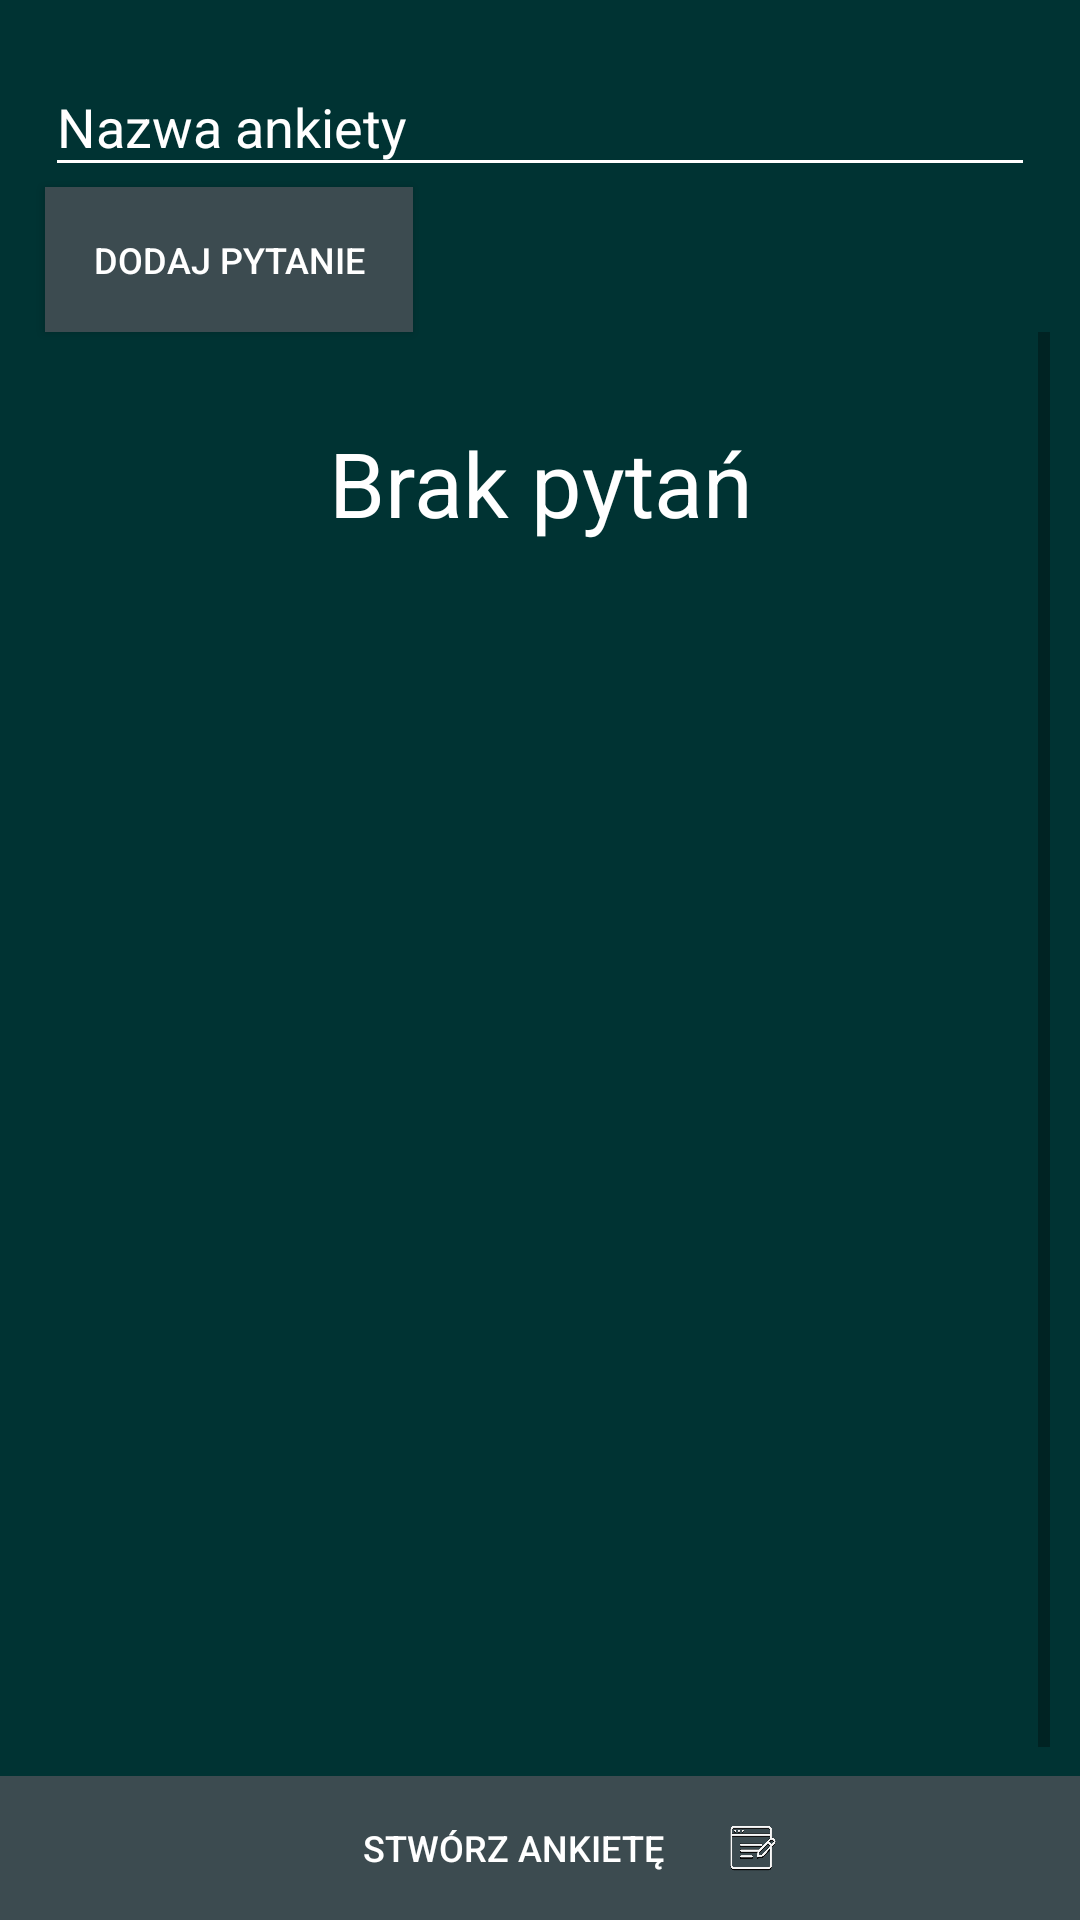

Produce the Android XML layout that renders to this screen, including the resource entries it uses.
<!-- AndroidManifest.xml: application theme AppTheme -->
<!-- res/layout/fragment_createsurvey_layout.xml -->
<?xml version="1.0" encoding="utf-8"?>
<RelativeLayout xmlns:android="http://schemas.android.com/apk/res/android"
    xmlns:app="http://schemas.android.com/apk/res-auto"
    xmlns:tools="http://schemas.android.com/tools"
    android:layout_width="match_parent"
    android:layout_height="match_parent"
    android:background="#003333"
    android:orientation="vertical">


    <com.google.android.material.textfield.TextInputLayout
        android:id="@+id/textInputlay"
        android:layout_width="match_parent"
        android:layout_height="wrap_content"
        android:layout_marginTop="10dp"
        android:theme="@style/EditTextHint">

        <EditText
            android:id="@+id/edTextSurveyName"
            android:layout_width="match_parent"
            android:layout_height="wrap_content"
            android:layout_marginLeft="15dp"
            android:layout_marginRight="15dp"
            android:hint="@string/strSurveyName"
            android:inputType="textEmailAddress"
            android:textColor="@color/BackgroundtWhiteColor" />
    </com.google.android.material.textfield.TextInputLayout>


    <Button
        android:id="@+id/btnAddQuestion"
        android:layout_width="wrap_content"
        android:layout_height="wrap_content"
        android:layout_below="@+id/textInputlay"
        android:layout_marginLeft="15dp"
        android:background="#3C4B50"
        android:drawableLeft="@drawable/icon_add_size"
        android:drawablePadding="10dip"
        android:padding="16dp"
        android:paddingLeft="30dip"
        android:paddingRight="26dip"
        android:singleLine="true"
        android:text="@string/addQuestion"
        android:textColor="#ffffff"
        android:textSize="12sp" />

    
    <ScrollView
        android:id="@+id/scrolViewQuestion"
        android:layout_width="match_parent"
        android:layout_height="match_parent"
        android:layout_above="@+id/layA"
        android:layout_below="@+id/btnAddQuestion"
        android:layout_marginLeft="10dp"
        android:layout_marginRight="10dp"
        android:fillViewport="true"
        android:orientation="vertical">

        <LinearLayout
            android:id="@+id/linlayInScroll"
            android:layout_width="match_parent"
            android:layout_height="wrap_content"
            android:layout_marginTop="10dp"
            android:orientation="vertical">

            <TextView
                android:id="@+id/noQuest"
                android:layout_width="match_parent"
                android:layout_height="wrap_content"
                android:layout_marginTop="20dp"
                android:gravity="center"
                android:text="@string/strNoQuestions"
              android:textColor="@color/BackgroundtWhiteColor"
                android:textSize="30sp"></TextView>

        </LinearLayout>
    </ScrollView>


    <LinearLayout
        android:id="@+id/layA"
        android:layout_width="match_parent"
        android:layout_height="wrap_content"
        android:layout_alignParentBottom="true"
        android:gravity="center|bottom"
        android:orientation="vertical">


        <Button
            android:id="@+id/btnCreateSurvey"
            android:layout_width="match_parent"
            android:layout_height="wrap_content"
            android:background="#3C4B50"
            android:drawableRight="@drawable/icon_create_survey_size"
            android:paddingLeft="100dip"
            android:paddingRight="100dp"
            android:singleLine="true"
            android:text="@string/strCreateSurvey"
            android:textColor="#ffffff"
            android:textSize="12sp" />

    </LinearLayout>
</RelativeLayout>
<!-- resources referenced by this layout -->
<resources>
  <color name="BackgroundtWhiteColor">#ffffff</color>
  <!-- drawable icon_add_size (drawable) -->
  <?xml version="1.0" encoding="utf-8"?>
  <layer-list xmlns:android="http://schemas.android.com/apk/res/android" >
  
      <item
          android:drawable="@drawable/add_ic_high"
          android:width="18dp"
          android:height="18dp"
          />
  
  </layer-list >
  <!-- drawable icon_create_survey_size (drawable) -->
  <?xml version="1.0" encoding="utf-8"?>
  <layer-list xmlns:android="http://schemas.android.com/apk/res/android" >
  
      <item
          android:drawable="@drawable/icon_create_survey"
          android:width="18dp"
          android:height="18dp"
          />
  
  </layer-list >
  <string name="addQuestion">"DODAJ PYTANIE"</string>
  <string name="strCreateSurvey">Stwórz ankietę</string>
  <string name="strNoQuestions">Brak pytań</string>
  <string name="strSurveyName">Nazwa ankiety</string>
  <style name="EditTextHint" parent="AppTheme">
          <item name="colorAccent">@android:color/white</item>
          <item name="android:textColorHint">@color/BackgroundtWhiteColor</item>
          <item name="colorControlNormal">@color/BackgroundtWhiteColor</item>
          <item name="colorControlActivated">@color/colorEditText</item>
          <item name="colorControlHighlight">@color/BackgroundtWhiteColor</item>
      <item name="android:textColor">@color/BackgroundtWhiteColor</item>
      </style>
  <style name="AppTheme" parent="Theme.AppCompat.Light.NoActionBar">
          
          <item name="colorPrimary">#683DB3</item>
          <item name="colorPrimaryDark">#079797</item>
          <item name="colorAccent">#2369A1</item>
      </style>
  <!-- drawable icon_create_survey: png bitmap (drawable, 111494 bytes) -->
  <color name="colorEditText">#ffffff</color>
</resources>
